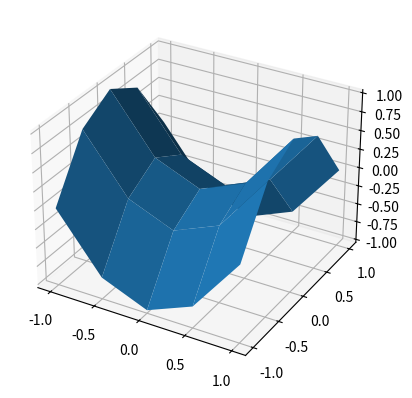
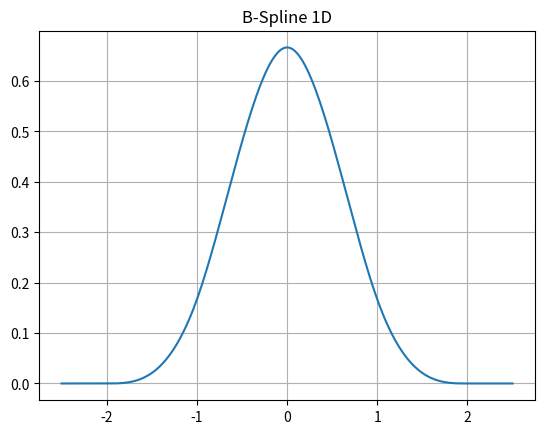
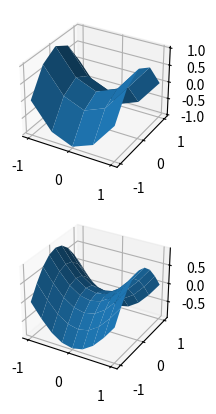

Recreate these plots in Python, in order.
# -*- coding: utf-8-sig -*-
import numpy as np
import matplotlib.pyplot as plt
from mpl_toolkits.mplot3d.axes3d import Axes3D


###################################
# Génération des points de contrôle
###################################

# grille cartésienne
n = 4
xmin, xmax = -1., 1.
ymin, ymax = -1., 1.
x = np.linspace(xmin,xmax,n+1)
y = np.linspace(ymin,ymax,n+1)
hx = (xmax-xmin)/n
hy= (ymax-ymin)/n

X,Y = np.meshgrid(x, y)

# points de contrôle suivant une paraboloide hyperbolique
ctrl_pts = X**2 - Y**2


## Affichage de la surface par interpolation linéaire des points de contrôle
# = maillage de contrôle 2D
fig = plt.figure(0)
ax = fig.add_subplot(111, projection='3d')
ax.plot_surface(X, Y, ctrl_pts)
plt.show()


########################
# Surface B-Spline
########################

## B-spline cubique
def BSpline(t) :
    s = (t >= -2)*(t < -1)*( (t+2)**3/6 ) \
      + (t >= -1)*(t <  0)*( (t+2)**3/6 -4*(t+1)**3/6 ) \
      + (t >=  0)*(t <  1)*( (t+2)**3/6 -4*(t+1)**3/6 + t**3 ) \
      + (t >=  1)*(t <= 2)*( (t+2)**3/6 -4*(t+1)**3/6 + t**3 -4*(t-1)**3/6 )
    return s

## Affichage de la B-Spline 1D
tx= np.linspace(-2.5,2.5,200)
sx = BSpline(tx)
plt.figure(1)
plt.plot(tx,sx)
plt.title("B-Spline 1D")
plt.grid()
plt.show()

## Grille d'evaluation de la surface B-Spline
rho = 2 # Facteur de subdivision de la grille des points de contrôle
N = rho*n # nombre de points d'évaluation (va de 0 à N)
surf = np.zeros([N+1,N+1]) # initialisation surface
xeval = np.linspace(xmin,xmax,N+1) # abscisse des points d'évaluation
yeval = np.linspace(ymin,ymax,N+1) # ordonnée des points d'évaluation


# Creation des points fantômes au bord de la surface
#########################################################

# coordonnée suivant x
x_ghost=np.r_[x[0]-hx,x,x[-1]+hx]

# coordonnée suivant y
y_ghost=np.r_[y[0]-hy,y,y[-1]+hy]

# coordonnée suivant z (rangé dans un meshgrid)
ctrl_pts_ghost = np.copy(ctrl_pts)
ctrl_pts_ghost = np.r_[ [2*ctrl_pts_ghost[0,:]-ctrl_pts_ghost[1,:]], ctrl_pts_ghost, [2*ctrl_pts_ghost[-1,:]-ctrl_pts_ghost[-2,:]]]
ctrl_pts_ghost = np.c_[ 2*ctrl_pts_ghost[:,0]-ctrl_pts_ghost[:,1], ctrl_pts_ghost, 2*ctrl_pts_ghost[:,-1]-ctrl_pts_ghost[:,-2]]

# Application de la formule (2)
################################

# On applique la formule en mode force brute
# Boucle sur les points d'interpolation
for i in range(N+1) :
    for j in range(N+1) :
        # Boucle sur les points de controle pour faire la somme des B_x*B_y (Attention aux indices pour les points fantômes !)
        for ii in range(n+3) :
            for jj in range(n+3) :
                xij,yij = (xeval[i]-x_ghost[ii])/hx,(yeval[j]-y_ghost[jj])/hy
                surf[i,j] += ctrl_pts_ghost[ii,jj]*BSpline(xij)*BSpline(yij)
                
               
########################
# Post-traitement
########################

xsurf = np.linspace(xmin,xmax,N+1)
ysurf = np.linspace(ymin,ymax,N+1)
Xsurf,Ysurf = np.meshgrid(xsurf, ysurf)

# Affichage de la surface par interpolation B-Spline
fig = plt.figure(2)
ax = fig.add_subplot(211, projection='3d')
ax.plot_surface(X, Y, ctrl_pts)
ax = fig.add_subplot(212, projection='3d')
ax.plot_surface(Xsurf,Ysurf, surf)
plt.show()










